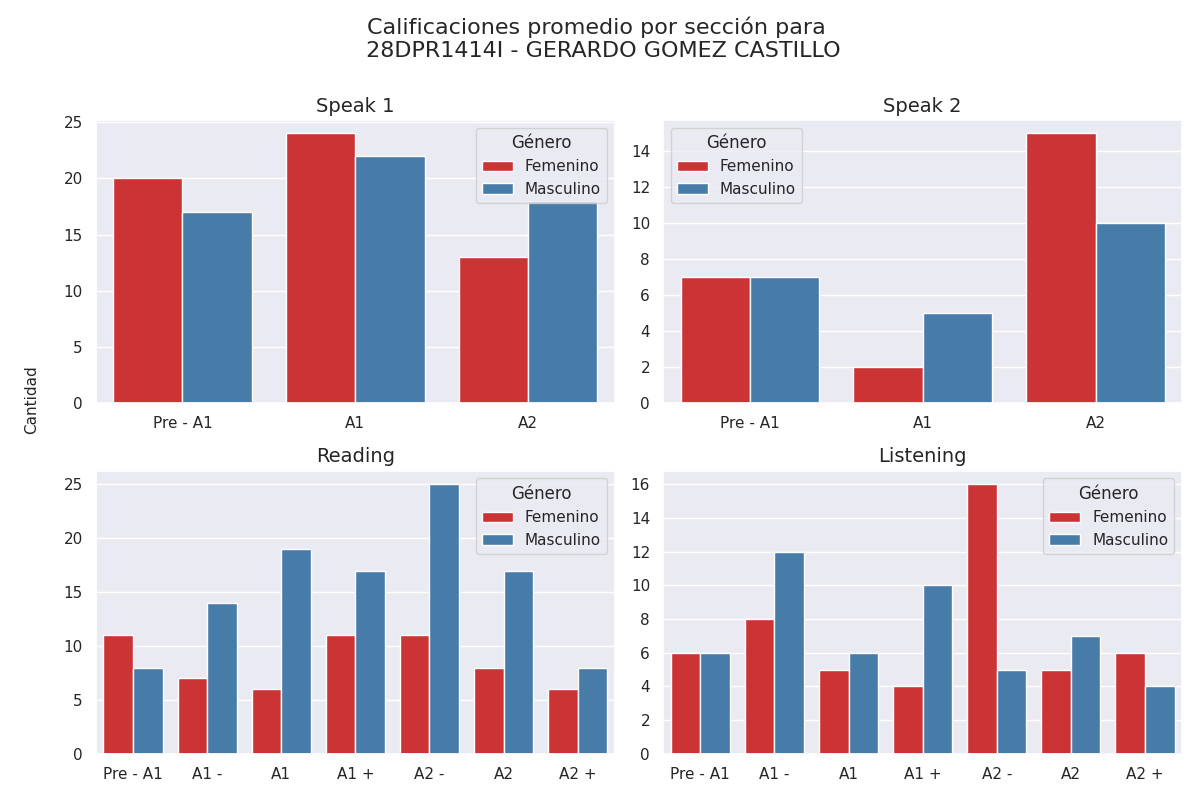

The file beside this chart, header and first rows:
seccion, calificacion, cantidad, genero
speak 1, Pre - A1, 20, 0
speak 1, A1, 24, 0
speak 1, A2, 13, 0
speak 1, Pre - A1, 17, 1
speak 1, A1, 22, 1
speak 1, A2, 18, 1
speak 2, Pre - A1, 7, 0
speak 2, A1, 2, 0
speak 2, A2, 15, 0
speak 2, Pre - A1, 7, 1
speak 2, A1, 5, 1
speak 2, A2, 10, 1
reading, Pre - A1, 11, 0
reading, A1 -, 7, 0
reading, A1, 6, 0
reading, A1 +, 11, 0
reading, A2 -, 11, 0
reading, A2, 8, 0
reading, A2 +, 6, 0
reading, Pre - A1, 8, 1
reading, A1 -, 14, 1
reading, A1, 19, 1
reading, A1 +, 17, 1
reading, A2 -, 25, 1
reading, A2, 17, 1
reading, A2 +, 8, 1
listening, Pre - A1, 6, 0
listening, A1 -, 8, 0
listening, A1, 5, 0
listening, A1 +, 4, 0
listening, A2 -, 16, 0
listening, A2, 5, 0
listening, A2 +, 6, 0
listening, Pre - A1, 6, 1
listening, A1 -, 12, 1
listening, A1, 6, 1
listening, A1 +, 10, 1
listening, A2 -, 5, 1
listening, A2, 7, 1
listening, A2 +, 4, 1
